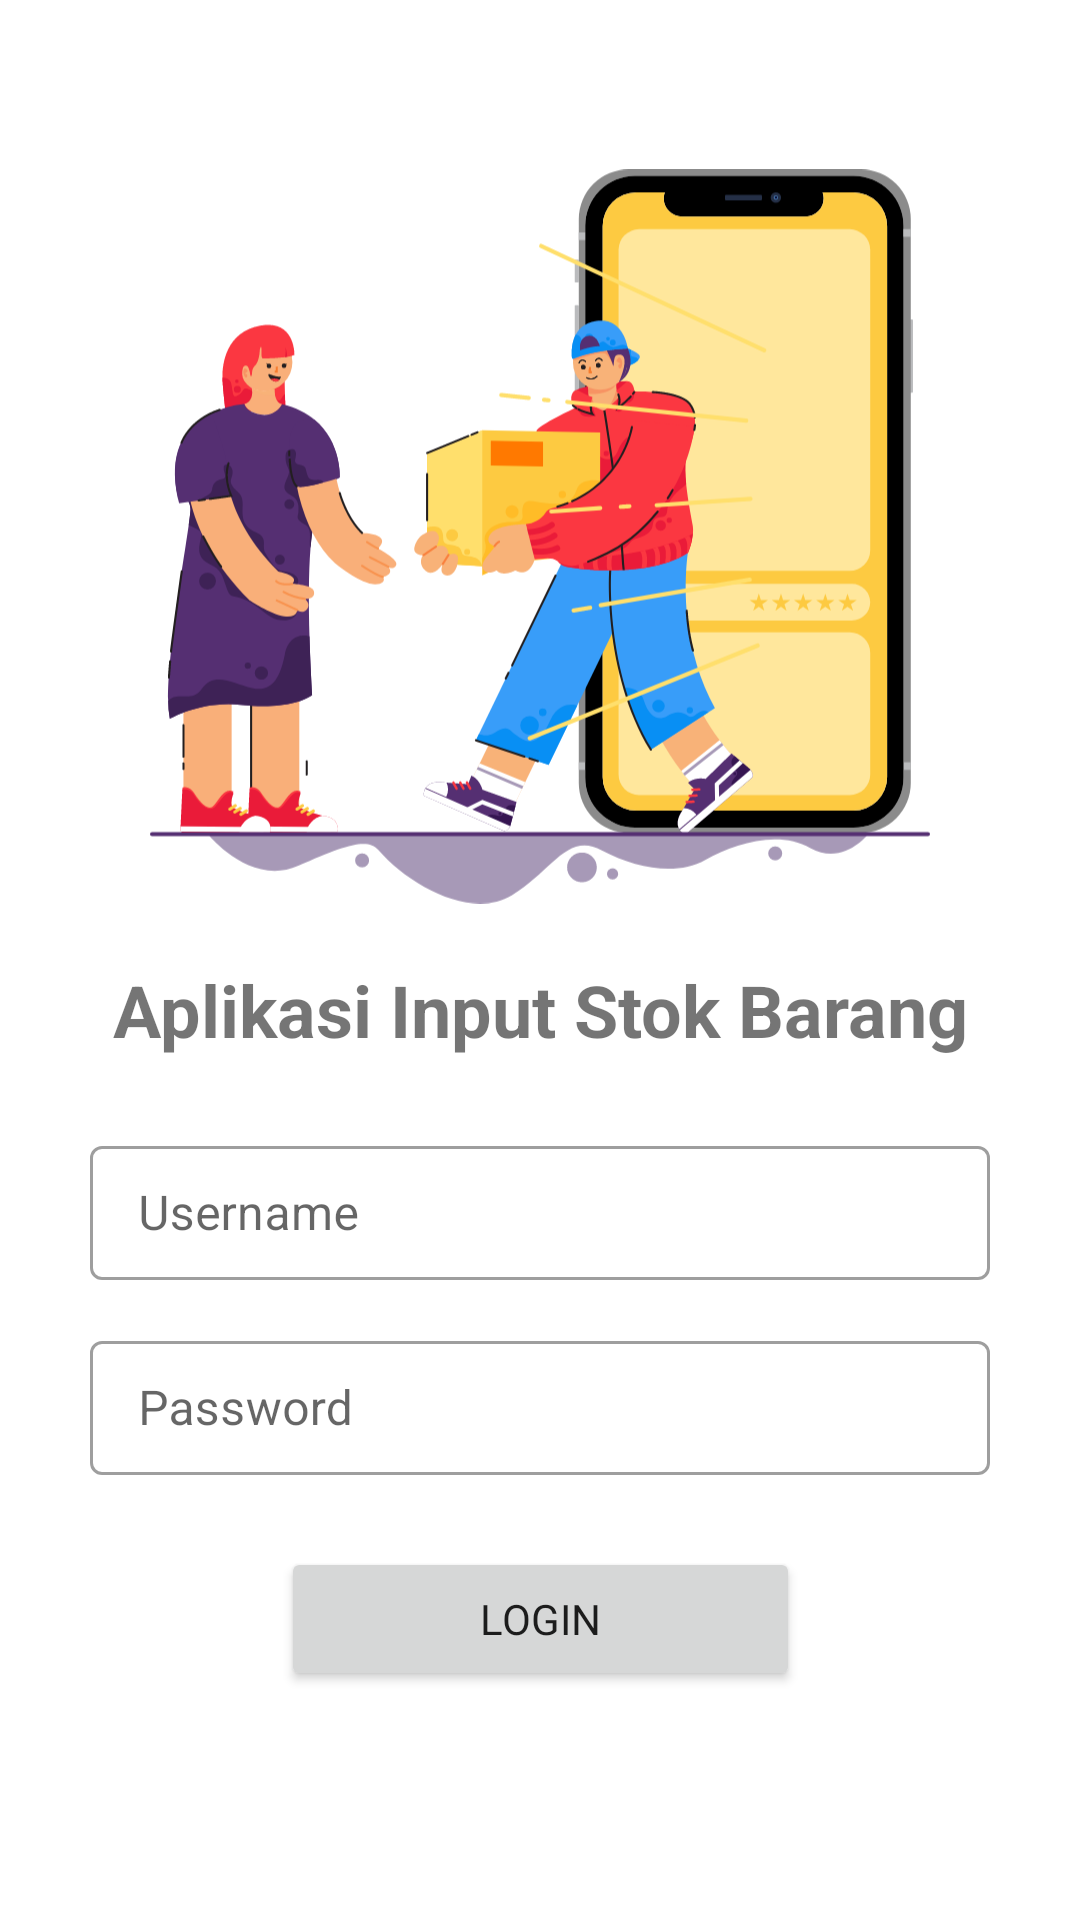

Layout XML and referenced resources for this Android screen:
<!-- AndroidManifest.xml: application theme Theme.Tugas1 -->
<!-- res/layout/activity_main.xml -->
<?xml version="1.0" encoding="utf-8"?>
<LinearLayout xmlns:android="http://schemas.android.com/apk/res/android"
    xmlns:app="http://schemas.android.com/apk/res-auto"
    xmlns:tools="http://schemas.android.com/tools"
    android:layout_width="match_parent"
    android:layout_height="match_parent"
    tools:context=".MainActivity"
    android:orientation="vertical">

    

    <androidx.core.widget.NestedScrollView
        android:layout_width="match_parent"
        android:layout_height="match_parent"
        android:fillViewport="true">

        <androidx.constraintlayout.widget.ConstraintLayout
            android:layout_width="match_parent"
            android:layout_height="match_parent">

            <ImageView
                android:id="@+id/imageView2"
                android:layout_width="260dp"
                android:layout_height="253dp"
                android:contentDescription="@string/image_illustration"
                app:layout_constraintBottom_toTopOf="@+id/textView"
                app:layout_constraintEnd_toEndOf="parent"
                app:layout_constraintHorizontal_bias="0.5"
                app:layout_constraintStart_toStartOf="parent"
                app:layout_constraintTop_toTopOf="parent"
                app:layout_constraintVertical_chainStyle="packed"
                app:srcCompat="@drawable/img_delievery" />

            <TextView
                android:id="@+id/textView"
                android:layout_width="wrap_content"
                android:layout_height="wrap_content"
                android:layout_marginTop="15dp"
                android:text="@string/app_title"
                android:textSize="24sp"
                android:textStyle="bold"
                app:layout_constraintBottom_toTopOf="@+id/editTextTextPersonName"
                app:layout_constraintEnd_toEndOf="parent"
                app:layout_constraintHorizontal_bias="0.5"
                app:layout_constraintStart_toStartOf="parent"
                app:layout_constraintTop_toBottomOf="@+id/imageView2" />

            <com.google.android.material.textfield.TextInputLayout
                android:id="@+id/editTextTextPersonName"
                style="@style/Widget.MaterialComponents.TextInputLayout.OutlinedBox.Dense"
                android:layout_width="300dp"
                android:layout_height="50dp"
                android:layout_marginTop="24dp"
                android:autofillHints="username"
                android:ems="10"
                android:hint="@string/username"
                android:inputType="textPersonName"
                app:layout_constraintBottom_toTopOf="@+id/editTextTextPassword"
                app:layout_constraintEnd_toEndOf="parent"
                app:layout_constraintHorizontal_bias="0.5"
                app:layout_constraintStart_toStartOf="parent"
                app:layout_constraintTop_toBottomOf="@+id/textView">

                <com.google.android.material.textfield.TextInputEditText
                    android:id="@+id/edtSerialNumber"
                    android:layout_width="match_parent"
                    android:layout_height="wrap_content"
                    tools:ignore="TouchTargetSizeCheck,TextContrastCheck" />

            </com.google.android.material.textfield.TextInputLayout>

            <com.google.android.material.textfield.TextInputLayout
                android:id="@+id/editTextTextPassword"
                style="@style/Widget.MaterialComponents.TextInputLayout.OutlinedBox.Dense"
                android:layout_width="300dp"
                android:layout_height="50dp"
                android:layout_marginTop="15dp"
                android:autofillHints="password"
                android:ems="10"
                android:hint="@string/password"
                android:inputType="textPassword"
                app:layout_constraintBottom_toTopOf="@+id/btnLogin"
                app:layout_constraintEnd_toEndOf="parent"
                app:layout_constraintHorizontal_bias="0.5"
                app:layout_constraintStart_toStartOf="parent"
                app:layout_constraintTop_toBottomOf="@+id/editTextTextPersonName">

                <com.google.android.material.textfield.TextInputEditText
                    android:id="@+id/edtPassword"
                    android:layout_width="match_parent"
                    android:layout_height="wrap_content"
                    android:inputType="textPassword"
                    android:textColorHint="#757575"
                    tools:ignore="TouchTargetSizeCheck,TextContrastCheck" />

            </com.google.android.material.textfield.TextInputLayout>

            <Button
                android:id="@+id/btnLogin"
                android:layout_width="173dp"
                android:layout_height="48dp"
                android:layout_marginTop="24dp"
                android:layout_marginBottom="24dp"
                android:text="@string/login"
                app:layout_constraintBottom_toBottomOf="parent"
                app:layout_constraintEnd_toEndOf="parent"
                app:layout_constraintHorizontal_bias="0.5"
                app:layout_constraintStart_toStartOf="parent"
                app:layout_constraintTop_toBottomOf="@+id/editTextTextPassword"
                tools:ignore="TextContrastCheck" />

        </androidx.constraintlayout.widget.ConstraintLayout>

    </androidx.core.widget.NestedScrollView>

</LinearLayout>
<!-- res/layout/_appbar.xml (included above) -->
<?xml version="1.0" encoding="utf-8"?>
<androidx.coordinatorlayout.widget.CoordinatorLayout
    xmlns:android="http://schemas.android.com/apk/res/android"
    xmlns:app="http://schemas.android.com/apk/res-auto"
    android:layout_width="match_parent"
    android:layout_height="match_parent">

    <com.google.android.material.appbar.AppBarLayout
        android:layout_width="match_parent"
        android:layout_height="wrap_content">

        <com.google.android.material.appbar.MaterialToolbar
            android:id="@+id/toolbar"
            android:layout_width="match_parent"
            android:layout_height="?attr/actionBarSize"
            android:background="@color/primary"
            style="@style/Widget.MaterialComponents.Toolbar.Primary" />

    </com.google.android.material.appbar.AppBarLayout>

</androidx.coordinatorlayout.widget.CoordinatorLayout>
<!-- resources referenced by this layout -->
<resources>
  <color name="primary">#4e73df</color>
  <!-- drawable img_delievery: vector/xml drawable (drawable, 50729 chars, omitted) -->
  <string name="app_title">Aplikasi Input Stok Barang</string>
  <string name="image_illustration">image illustration</string>
  <string name="login">Login</string>
  <string name="password">Password</string>
  <string name="username">Username</string>
  <style name="Theme.Tugas1" parent="Theme.MaterialComponents.Light.NoActionBar">
          <item name="fontFamily">@font/nunito</item>
          
          <item name="colorPrimary">@color/primary</item>
          <item name="colorPrimaryVariant">@color/primaryVariant</item>
          <item name="colorOnPrimary">@color/white</item>
          
          <item name="colorSecondary">@color/teal_200</item>
          <item name="colorSecondaryVariant">@color/teal_700</item>
          <item name="colorOnSecondary">@color/black</item>
          
          <item name="android:statusBarColor" tools:targetApi="l">?attr/colorPrimaryVariant</item>
          
      </style>
  <color name="primaryVariant">#724edf</color>
  <color name="white">#FFFFFFFF</color>
  <color name="teal_200">#FF03DAC5</color>
  <color name="teal_700">#FF018786</color>
  <color name="black">#FF000000</color>
</resources>
